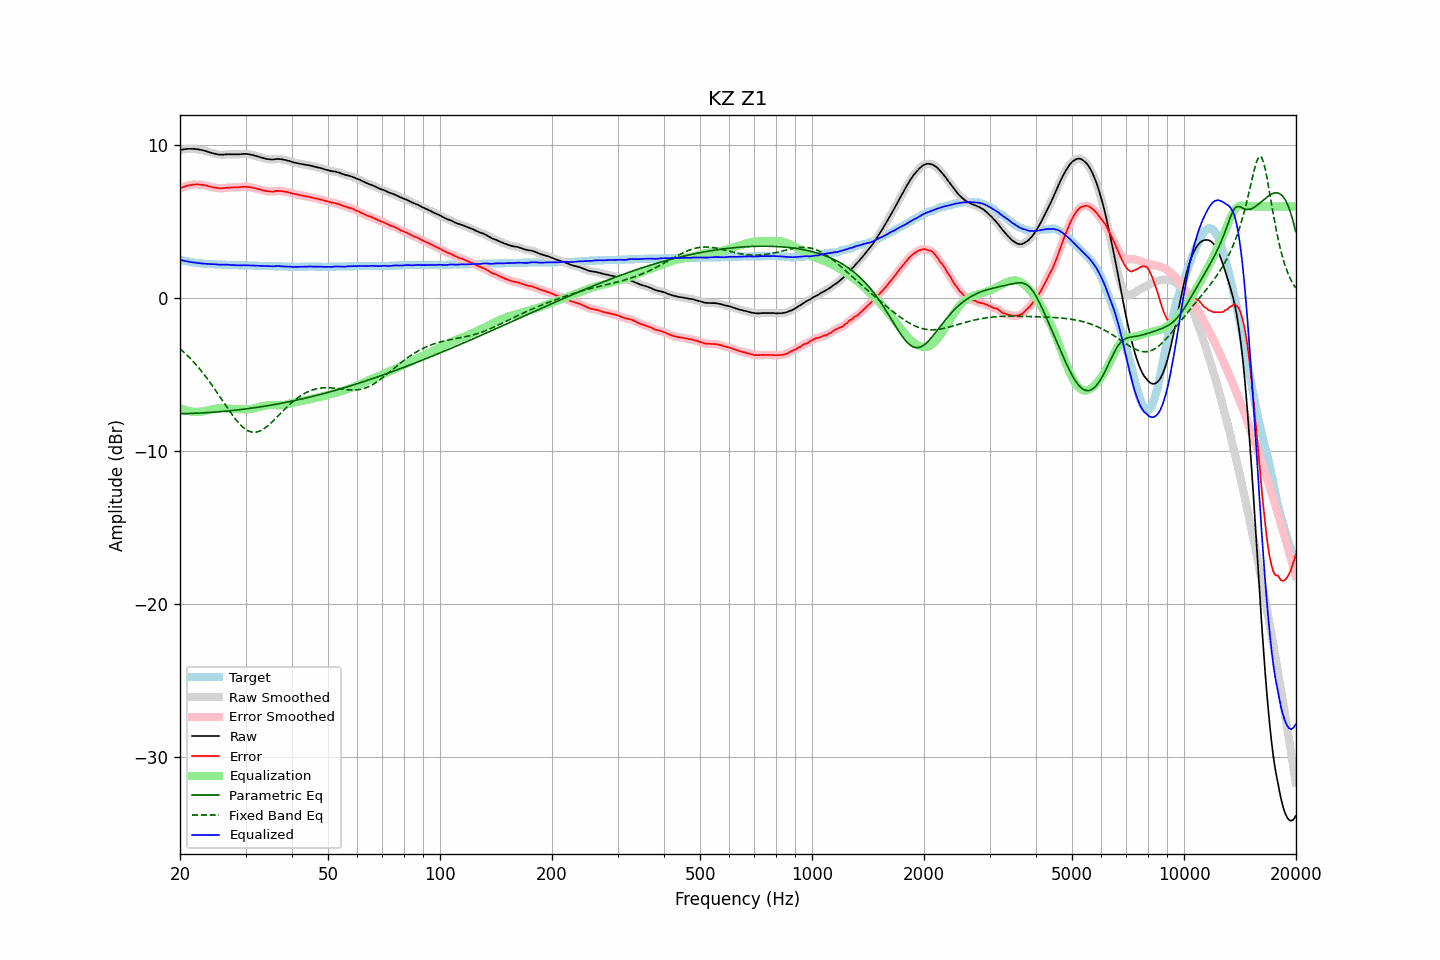

The file beside this chart, header and first rows:
frequency, raw, error, smoothed, error_smoothed, equalization, parametric_eq, fixed_band_eq, equalized_raw, equalized_smoothed, target
20.00, 9.69, 7.18, 9.69, 7.18, -7.18, -7.56, -3.31, 2.51, 2.51, 2.51
20.20, 9.71, 7.23, 9.71, 7.23, -7.23, -7.56, -3.40, 2.48, 2.48, 2.48
20.40, 9.73, 7.27, 9.73, 7.27, -7.27, -7.55, -3.49, 2.46, 2.46, 2.46
20.61, 9.75, 7.31, 9.75, 7.31, -7.31, -7.55, -3.59, 2.44, 2.44, 2.44
20.81, 9.76, 7.34, 9.76, 7.34, -7.34, -7.55, -3.69, 2.42, 2.42, 2.42
21.02, 9.77, 7.37, 9.77, 7.37, -7.37, -7.54, -3.79, 2.40, 2.40, 2.40
21.23, 9.77, 7.39, 9.77, 7.39, -7.39, -7.54, -3.90, 2.38, 2.38, 2.38
21.44, 9.77, 7.41, 9.77, 7.41, -7.41, -7.54, -4.01, 2.36, 2.36, 2.36
21.66, 9.77, 7.43, 9.77, 7.43, -7.43, -7.53, -4.12, 2.34, 2.34, 2.34
21.87, 9.76, 7.43, 9.76, 7.44, -7.43, -7.53, -4.23, 2.32, 2.33, 2.33
22.09, 9.75, 7.44, 9.75, 7.44, -7.44, -7.52, -4.35, 2.31, 2.31, 2.31
22.31, 9.74, 7.44, 9.74, 7.44, -7.44, -7.52, -4.47, 2.30, 2.30, 2.30
22.54, 9.72, 7.43, 9.72, 7.43, -7.43, -7.51, -4.60, 2.29, 2.29, 2.29
22.76, 9.70, 7.42, 9.70, 7.42, -7.42, -7.51, -4.73, 2.28, 2.28, 2.28
22.99, 9.68, 7.41, 9.68, 7.41, -7.41, -7.50, -4.86, 2.27, 2.27, 2.27
23.22, 9.65, 7.39, 9.65, 7.39, -7.39, -7.50, -4.99, 2.26, 2.26, 2.26
23.45, 9.62, 7.37, 9.62, 7.37, -7.37, -7.49, -5.13, 2.25, 2.25, 2.25
23.69, 9.59, 7.35, 9.59, 7.35, -7.34, -7.48, -5.27, 2.25, 2.24, 2.24
23.92, 9.55, 7.31, 9.55, 7.32, -7.32, -7.48, -5.41, 2.23, 2.23, 2.24
24.16, 9.52, 7.29, 9.52, 7.29, -7.29, -7.47, -5.55, 2.23, 2.23, 2.23
24.40, 9.49, 7.26, 9.49, 7.26, -7.27, -7.46, -5.70, 2.22, 2.22, 2.23
24.65, 9.47, 7.25, 9.47, 7.25, -7.24, -7.45, -5.85, 2.23, 2.22, 2.22
24.89, 9.44, 7.22, 9.44, 7.22, -7.22, -7.45, -6.01, 2.21, 2.22, 2.22
25.14, 9.42, 7.21, 9.42, 7.21, -7.21, -7.44, -6.16, 2.21, 2.21, 2.21
25.39, 9.40, 7.19, 9.40, 7.19, -7.20, -7.43, -6.32, 2.20, 2.20, 2.21
25.65, 9.39, 7.19, 9.39, 7.19, -7.20, -7.42, -6.47, 2.19, 2.19, 2.20
25.91, 9.39, 7.19, 9.39, 7.19, -7.20, -7.41, -6.63, 2.19, 2.19, 2.20
26.16, 9.39, 7.20, 9.39, 7.20, -7.20, -7.40, -6.79, 2.19, 2.19, 2.19
26.43, 9.40, 7.21, 9.40, 7.21, -7.21, -7.39, -6.95, 2.19, 2.19, 2.19
26.69, 9.41, 7.23, 9.41, 7.22, -7.22, -7.38, -7.10, 2.19, 2.19, 2.18
26.96, 9.41, 7.23, 9.41, 7.23, -7.22, -7.37, -7.26, 2.18, 2.19, 2.18
27.23, 9.41, 7.23, 9.41, 7.24, -7.23, -7.36, -7.41, 2.18, 2.18, 2.18
27.50, 9.41, 7.24, 9.41, 7.24, -7.24, -7.35, -7.56, 2.17, 2.17, 2.17
27.77, 9.41, 7.24, 9.41, 7.24, -7.24, -7.34, -7.70, 2.17, 2.17, 2.17
28.05, 9.41, 7.25, 9.41, 7.25, -7.25, -7.33, -7.84, 2.16, 2.16, 2.16
28.33, 9.41, 7.25, 9.41, 7.25, -7.25, -7.32, -7.97, 2.15, 2.15, 2.16
28.62, 9.41, 7.25, 9.41, 7.25, -7.26, -7.31, -8.10, 2.15, 2.15, 2.16
28.90, 9.41, 7.26, 9.41, 7.26, -7.27, -7.29, -8.22, 2.14, 2.14, 2.15
29.19, 9.42, 7.27, 9.42, 7.27, -7.27, -7.28, -8.33, 2.15, 2.15, 2.15
29.48, 9.43, 7.28, 9.43, 7.28, -7.28, -7.27, -8.42, 2.15, 2.15, 2.15
29.78, 9.44, 7.29, 9.43, 7.29, -7.28, -7.26, -8.51, 2.16, 2.15, 2.15
30.08, 9.43, 7.28, 9.43, 7.29, -7.28, -7.24, -8.59, 2.15, 2.15, 2.15
30.38, 9.43, 7.28, 9.42, 7.28, -7.27, -7.23, -8.65, 2.15, 2.15, 2.15
30.68, 9.41, 7.27, 9.41, 7.27, -7.26, -7.21, -8.70, 2.14, 2.15, 2.14
30.99, 9.39, 7.25, 9.39, 7.25, -7.25, -7.20, -8.74, 2.14, 2.14, 2.14
31.30, 9.37, 7.23, 9.37, 7.23, -7.23, -7.19, -8.76, 2.14, 2.14, 2.14
31.61, 9.34, 7.20, 9.34, 7.20, -7.21, -7.17, -8.77, 2.13, 2.13, 2.14
31.93, 9.31, 7.18, 9.31, 7.18, -7.18, -7.16, -8.76, 2.13, 2.13, 2.13
32.24, 9.28, 7.15, 9.28, 7.15, -7.15, -7.14, -8.74, 2.13, 2.13, 2.13
32.57, 9.25, 7.13, 9.25, 7.13, -7.13, -7.12, -8.71, 2.12, 2.12, 2.12
32.89, 9.22, 7.10, 9.22, 7.10, -7.10, -7.11, -8.67, 2.12, 2.12, 2.12
33.22, 9.19, 7.07, 9.19, 7.07, -7.07, -7.09, -8.62, 2.12, 2.12, 2.12
33.55, 9.16, 7.04, 9.16, 7.04, -7.04, -7.08, -8.56, 2.11, 2.11, 2.12
33.89, 9.13, 7.02, 9.13, 7.02, -7.02, -7.06, -8.48, 2.11, 2.11, 2.11
34.23, 9.11, 7.00, 9.11, 7.00, -7.00, -7.04, -8.40, 2.10, 2.10, 2.11
34.57, 9.09, 6.99, 9.09, 6.99, -6.99, -7.02, -8.32, 2.10, 2.10, 2.10
34.92, 9.08, 6.98, 9.08, 6.98, -6.99, -7.01, -8.22, 2.09, 2.09, 2.10
35.27, 9.07, 6.97, 9.07, 6.97, -6.99, -6.99, -8.12, 2.08, 2.08, 2.10
35.62, 9.07, 6.97, 9.07, 6.98, -6.99, -6.97, -8.02, 2.08, 2.08, 2.10
35.97, 9.09, 7.00, 9.09, 6.99, -6.99, -6.95, -7.92, 2.09, 2.09, 2.09
... 635 more rows
